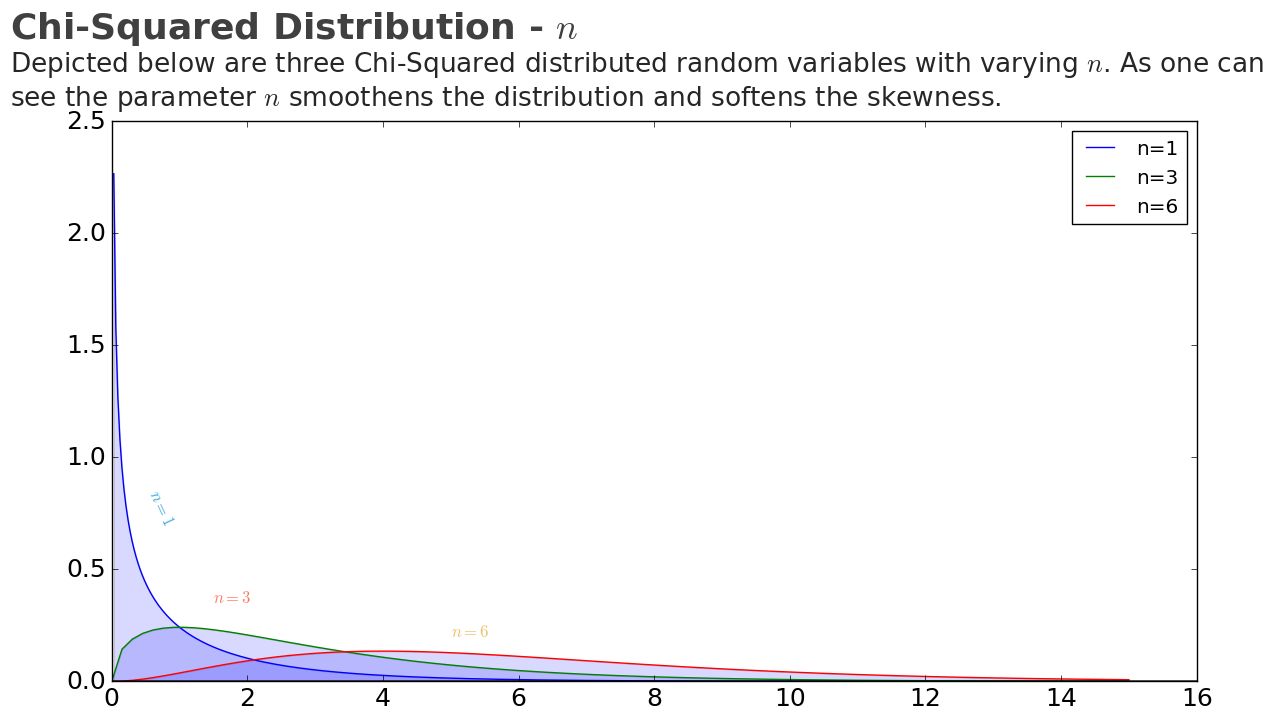

Write Python code to recreate this figure.
import numpy as np
import scipy.stats as stats
import matplotlib.pyplot as plt
import matplotlib.style as style

style.use('classic')
fig = plt.figure(figsize=(14, 7), dpi=100)
ax  = plt.subplot(111)
plt.figure(dpi=100)

# PDF n = 1
ax.plot(np.linspace(0, 15, 500), 
         stats.chi2.pdf(np.linspace(0, 15, 500), df=1),
        label='n=1')
ax.fill_between(np.linspace(0, 15, 500),
                 stats.chi2.pdf(np.linspace(0, 15, 500), df=1),
                 alpha=.15)

# PDF n = 3
ax.plot(np.linspace(0, 15, 100), 
         stats.chi2.pdf(np.linspace(0, 15, 100), df=3),
        label='n=3')
ax.fill_between(np.linspace(0, 15, 100),
                 stats.chi2.pdf(np.linspace(0, 15, 100), df=3),
                 alpha=.15)

# PDF n = 6
ax.plot(np.linspace(0, 15, 100), 
         stats.chi2.pdf(np.linspace(0, 15, 100), df=6),
        label='n=6')
ax.fill_between(np.linspace(0, 15, 100),
                 stats.chi2.pdf(np.linspace(0, 15, 100), df=6),
                 alpha=.15)

ax.text(x=.5, y=.7, s="$ n = 1$", rotation=-65, alpha=.75, weight="bold", color="#008fd5")
ax.text(x=1.5, y=.35, s="$ n = 3$", alpha=.75, weight="bold", color="#fc4f30")
ax.text(x=5, y=.2, s="$ n = 6$", alpha=.75, weight="bold", color="#e5ae38")


ax.tick_params(axis = 'both', which = 'major', labelsize = 18)
ax.axhline(y = 0, color = 'black', linewidth = 1.3, alpha = .7)

ax.text(x = -1.5, y = 2.87, s = "Chi-Squared Distribution - $ n $",
               fontsize = 26, weight = 'bold', alpha = .75)
ax.text(x = -1.5, y = 2.57, 
         s = 'Depicted below are three Chi-Squared distributed random variables with varying $ n $. As one can\nsee the parameter $n$ smoothens the distribution and softens the skewness.',
         fontsize = 19, alpha = .85)
ax.legend()


